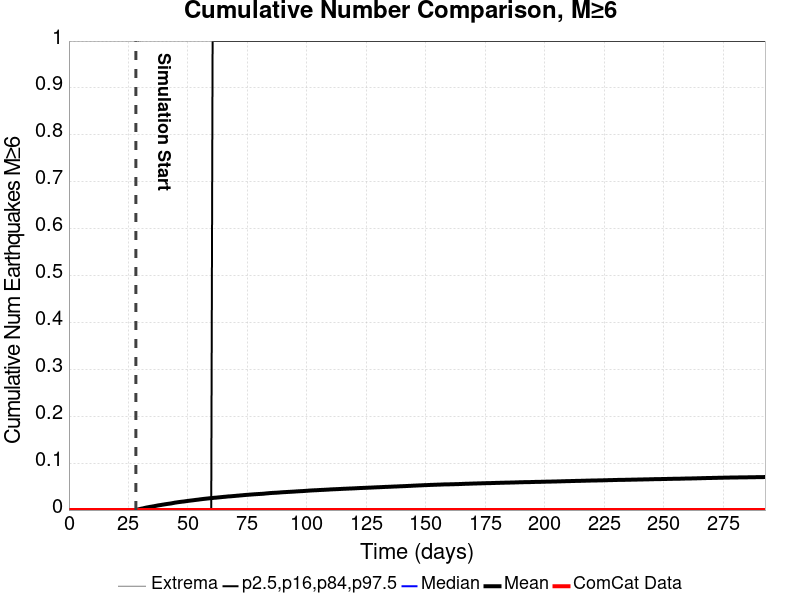

The file beside this chart, header and first rows:
Time (days), ComCat Data, Simulation Mean, Simulation Median, Simulation Mode, Simulation Minimum, Simulation Maximum, 2.5 %-ile, 16 %-ile, 84 %-ile, 97.5 %-ile
0.0, 0.0, , , , , , , , , 
0.5864, 0.0, , , , , , , , , 
1.173, 0.0, , , , , , , , , 
1.759, 0.0, , , , , , , , , 
2.346, 0.0, , , , , , , , , 
2.932, 0.0, , , , , , , , , 
3.518, 0.0, , , , , , , , , 
4.105, 0.0, , , , , , , , , 
4.691, 0.0, , , , , , , , , 
5.278, 0.0, , , , , , , , , 
5.864, 0.0, , , , , , , , , 
6.45, 0.0, , , , , , , , , 
7.037, 0.0, , , , , , , , , 
7.623, 0.0, , , , , , , , , 
8.21, 0.0, , , , , , , , , 
8.796, 0.0, , , , , , , , , 
9.383, 0.0, , , , , , , , , 
9.969, 0.0, , , , , , , , , 
10.56, 0.0, , , , , , , , , 
11.14, 0.0, , , , , , , , , 
11.73, 0.0, , , , , , , , , 
12.31, 0.0, , , , , , , , , 
12.9, 0.0, , , , , , , , , 
13.49, 0.0, , , , , , , , , 
14.07, 0.0, , , , , , , , , 
14.66, 0.0, , , , , , , , , 
15.25, 0.0, , , , , , , , , 
15.83, 0.0, , , , , , , , , 
16.42, 0.0, , , , , , , , , 
17.01, 0.0, , , , , , , , , 
17.59, 0.0, , , , , , , , , 
18.18, 0.0, , , , , , , , , 
18.77, 0.0, , , , , , , , , 
19.35, 0.0, , , , , , , , , 
19.94, 0.0, , , , , , , , , 
20.52, 0.0, , , , , , , , , 
21.11, 0.0, , , , , , , , , 
21.7, 0.0, , , , , , , , , 
22.28, 0.0, , , , , , , , , 
22.87, 0.0, , , , , , , , , 
23.46, 0.0, , , , , , , , , 
24.04, 0.0, , , , , , , , , 
24.63, 0.0, , , , , , , , , 
25.22, 0.0, , , , , , , , , 
25.8, 0.0, , , , , , , , , 
26.39, 0.0, , , , , , , , , 
26.97, 0.0, , , , , , , , , 
27.56, 0.0, , , , , , , , , 
28.15, 0.0, 2.2E-4, 0.0, 0.0, 0.0, 1.0, 0.0, 0.0, 0.0, 0.0
28.73, 0.0, 9.0E-4, 0.0, 0.0, 0.0, 1.0, 0.0, 0.0, 0.0, 0.0
29.32, 0.0, 0.00165, 0.0, 0.0, 0.0, 1.0, 0.0, 0.0, 0.0, 0.0
29.91, 0.0, 0.00233, 0.0, 0.0, 0.0, 1.0, 0.0, 0.0, 0.0, 0.0
30.49, 0.0, 0.003, 0.0, 0.0, 0.0, 2.0, 0.0, 0.0, 0.0, 0.0
31.08, 0.0, 0.00355, 0.0, 0.0, 0.0, 2.0, 0.0, 0.0, 0.0, 0.0
31.67, 0.0, 0.0043, 0.0, 0.0, 0.0, 2.0, 0.0, 0.0, 0.0, 0.0
32.25, 0.0, 0.00501, 0.0, 0.0, 0.0, 2.0, 0.0, 0.0, 0.0, 0.0
32.84, 0.0, 0.00562, 0.0, 0.0, 0.0, 2.0, 0.0, 0.0, 0.0, 0.0
33.43, 0.0, 0.0061, 0.0, 0.0, 0.0, 2.0, 0.0, 0.0, 0.0, 0.0
34.01, 0.0, 0.00672, 0.0, 0.0, 0.0, 2.0, 0.0, 0.0, 0.0, 0.0
34.6, 0.0, 0.00714, 0.0, 0.0, 0.0, 2.0, 0.0, 0.0, 0.0, 0.0
... 440 more rows
